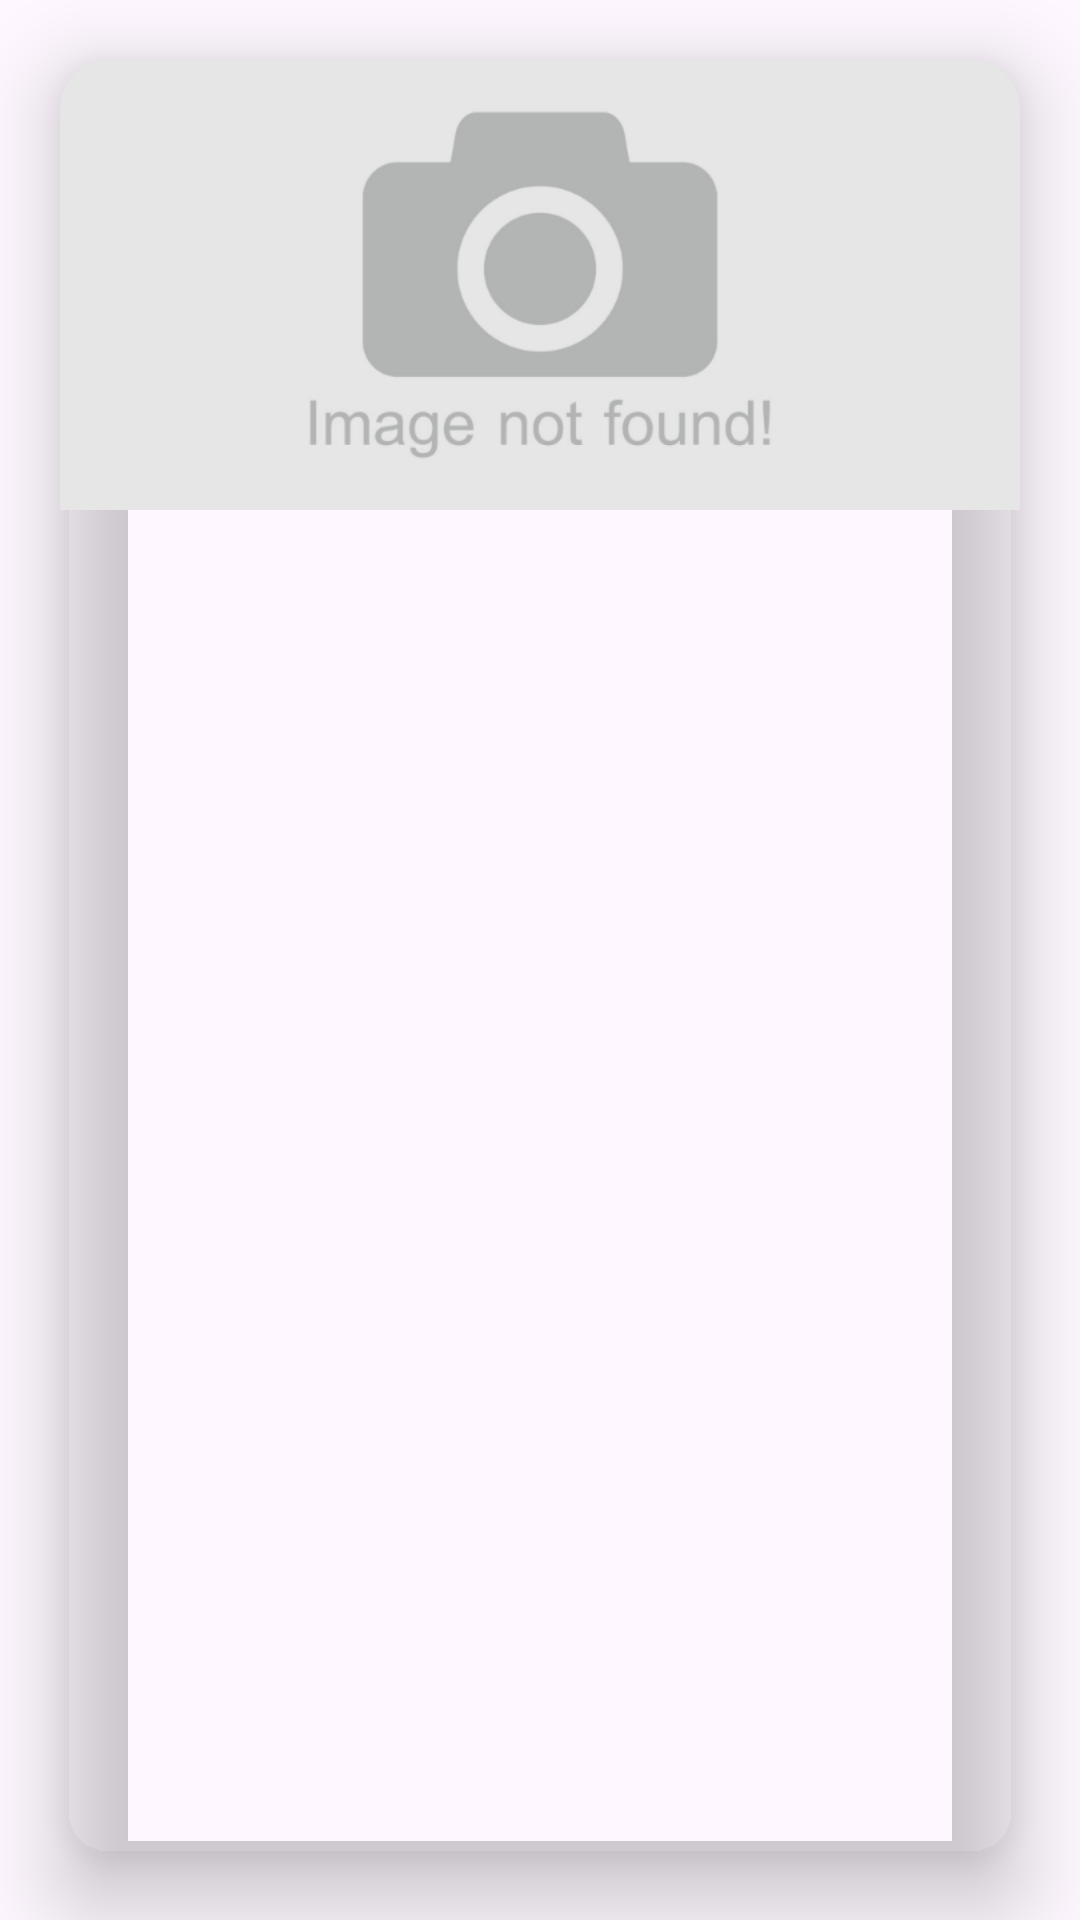

This screen was rendered from an Android layout file. Write that file and the resources it references.
<!-- AndroidManifest.xml: application theme Theme.SzlakiTurystyczne -->
<!-- res/layout/fragment_track_image.xml -->
<?xml version="1.0" encoding="utf-8"?>
<FrameLayout xmlns:android="http://schemas.android.com/apk/res/android"
    xmlns:tools="http://schemas.android.com/tools"
    xmlns:app="http://schemas.android.com/apk/res-auto"
    android:layout_width="match_parent"
    android:layout_height="match_parent"
    tools:context=".TrackImageFragment">

    <androidx.cardview.widget.CardView
        android:layout_width="match_parent"
        android:layout_height="match_parent"
        android:layout_margin="20dp"
        app:cardBackgroundColor="@color/gray"
        app:cardCornerRadius="16dp"
        app:cardElevation="16dp">

        <ImageView
            android:id="@+id/fragment_image_view"
            android:layout_width="match_parent"
            android:layout_height="150dp"
            android:scaleType="centerCrop"
            android:src="@drawable/placeholder_image"/>

    </androidx.cardview.widget.CardView>

</FrameLayout>
<!-- resources referenced by this layout -->
<resources>
  <style name="Theme.SzlakiTurystyczne" parent="Base.Theme.SzlakiTurystyczne" />
  <style name="Base.Theme.SzlakiTurystyczne" parent="Theme.Material3.DayNight.NoActionBar">
          
          
      </style>
</resources>
